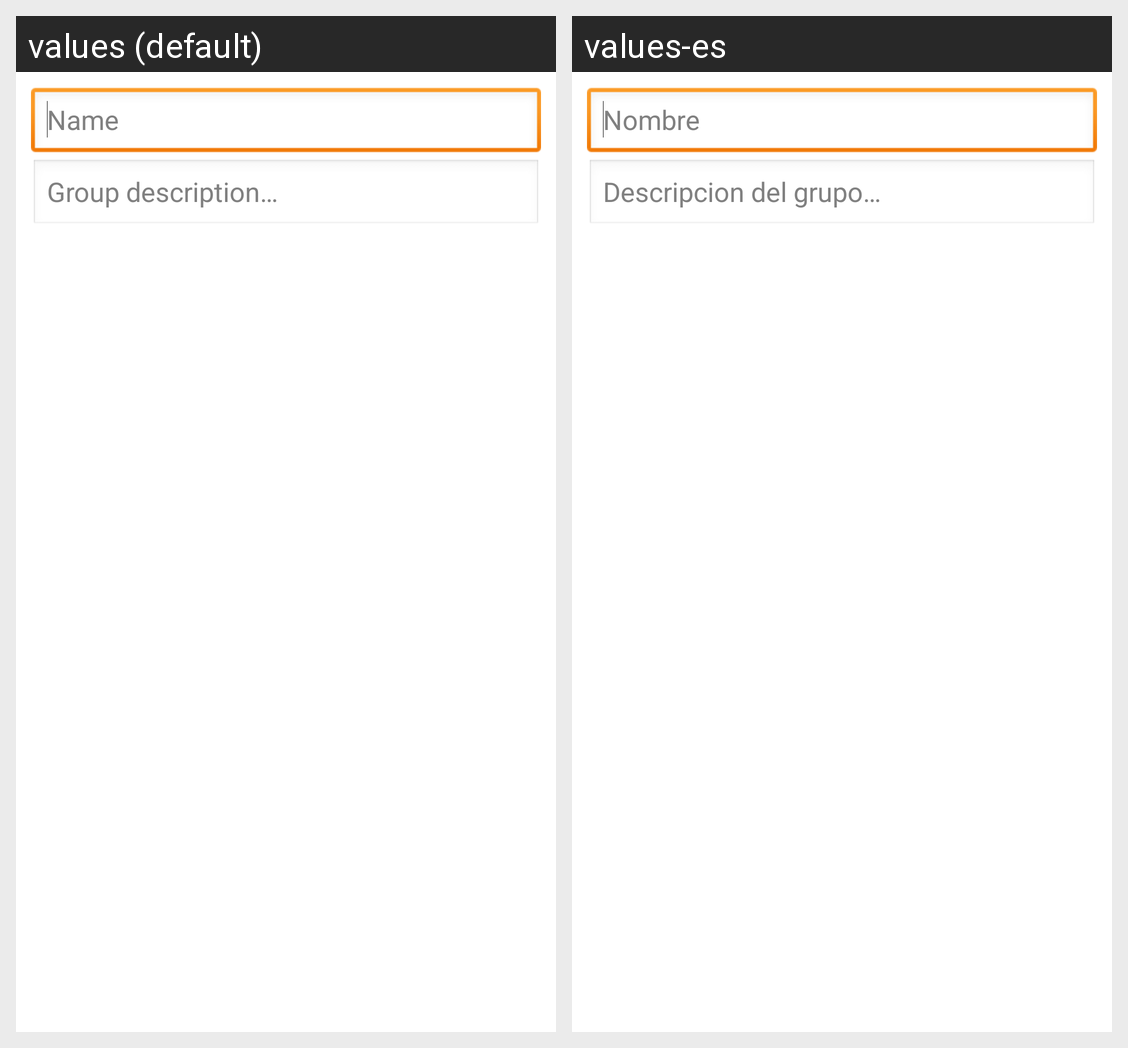

The Android screen above is rendered under two locales of the same app. Produce the string resources it draws, with the default and per-locale values.
Android screen res/layout/new_group.xml rendered under 2 locales, left to right: values (default), values-es. Device: Nexus 5 (rendered at 1080×1920; each locale shown at half size, 540×960, under a caption strip naming it); theme AppTheme.
Strings drawn on this screen, with the default value and each locale's value (text and hints the layout hard-codes, and strings that could not be matched under every locale, appear in the picture but are not listed):

name
  values: Name
  values-es: Nombre

description_label
  values: Group description…
  values-es: Descripcion del grupo…
